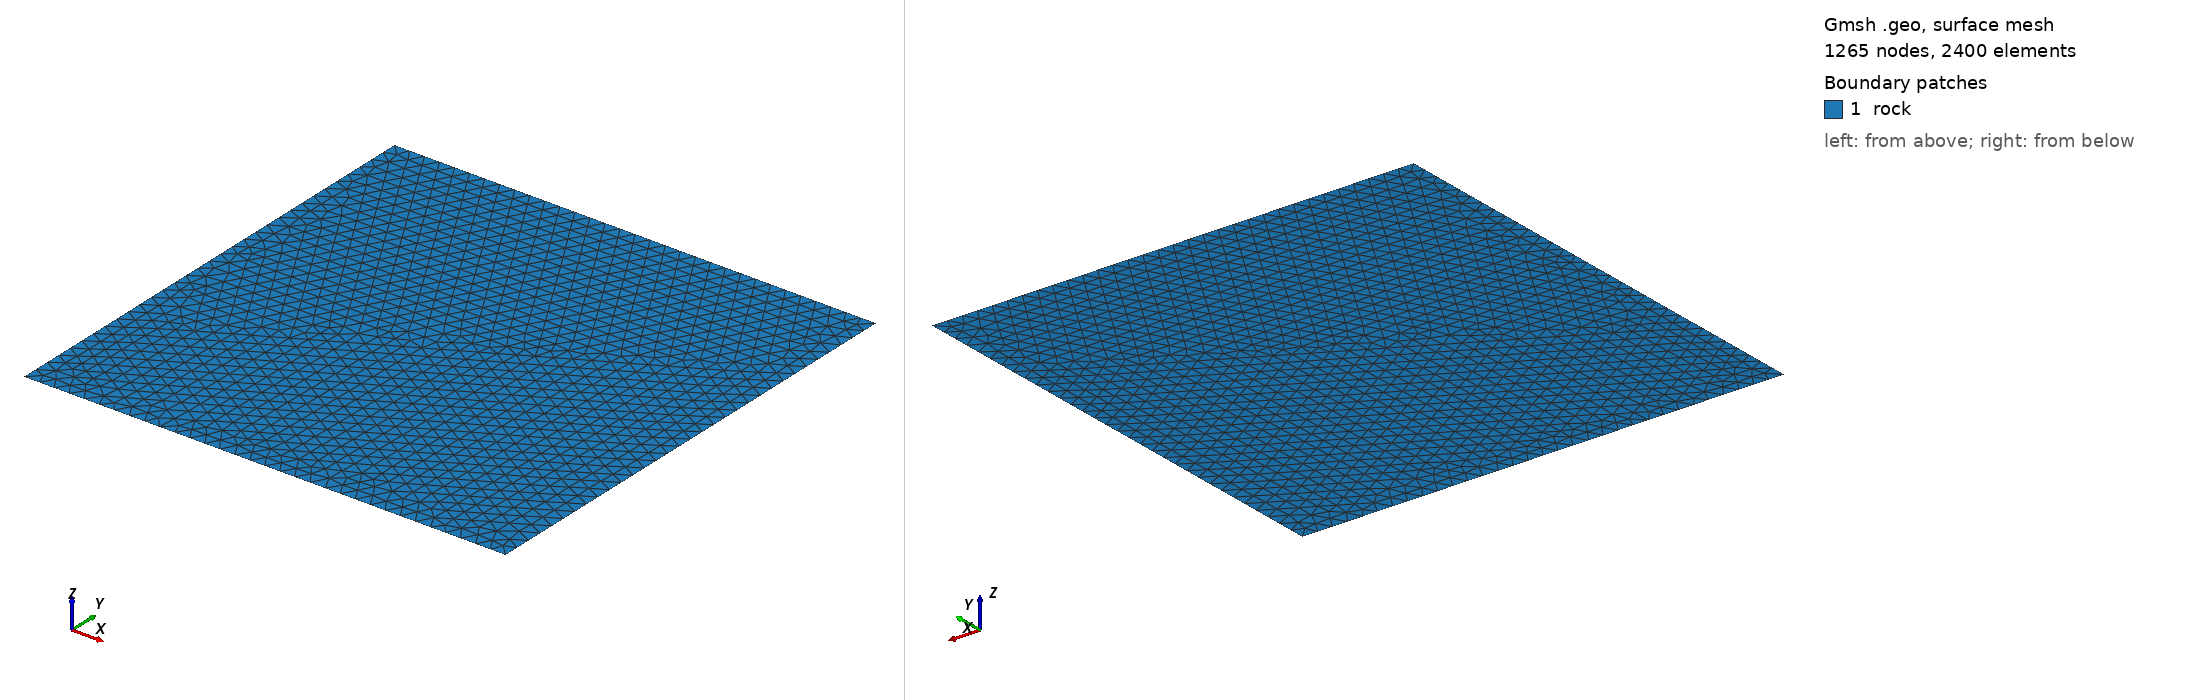

Gmsh geometry script, surface-meshed: 1265 nodes, 2400 surface elements. Boundary patches (legend numbers): 1 rock. Left view from above one corner, right view from below the opposite corner. Legend entries are the model's physical surfaces. The drawing asked Gmsh for element sizes between 1% and 20% of the model's largest extent; the script's own settings can give other sizes.

=== fig05_single_fracture.geo (drawn) ===
cl__1 = 0.32;
Point(5) = {-4, -2.2, 0, cl__1};
Point(6) = {4, 2.2, 0, cl__1};
Point(7) = {-5, -5, 0, cl__1};
Point(8) = {5, -5, 0, cl__1};
Point(9) = {-5, 5, 0, cl__1};
Point(10) = {5, 5, 0, cl__1};
Line(5) = {5, 6};
Line(6) = {7, 8};
Line(7) = {9, 7};
Line(8) = {8, 10};
Line(9) = {10, 9};
Curve Loop(1) = {6, 8, 9, 7};
Plane Surface(1) = {1};
Line {5} In Surface {1};
Physical Curve("fracture_01") = {5};
Physical Surface("rock") = {1};
